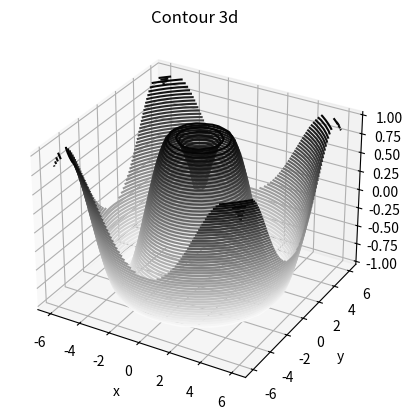

The script that saved this image:
from mpl_toolkits import mplot3d
import numpy as np
import matplotlib.pyplot as plt
'''from numpy.core.function_base import linspace
from numpy.lib.function_base import meshgrid'''

def f(x,y):
    return np.sin(np.sqrt(x ** 2 + y ** 2))

x = np.linspace(-6,6,30)
y = np.linspace(-6,6,30)
X,Y= np.meshgrid(x,y)
Z = f(X,Y)
#fig=plt.figure()
ax=plt.axes(projection='3d')
ax.contour3D(X,Y,Z,50,cmap='binary')
ax.set_xlabel('x')
ax.set_ylabel('y')
ax.set_zlabel('z')
ax.set_title('Contour 3d')
plt.show()